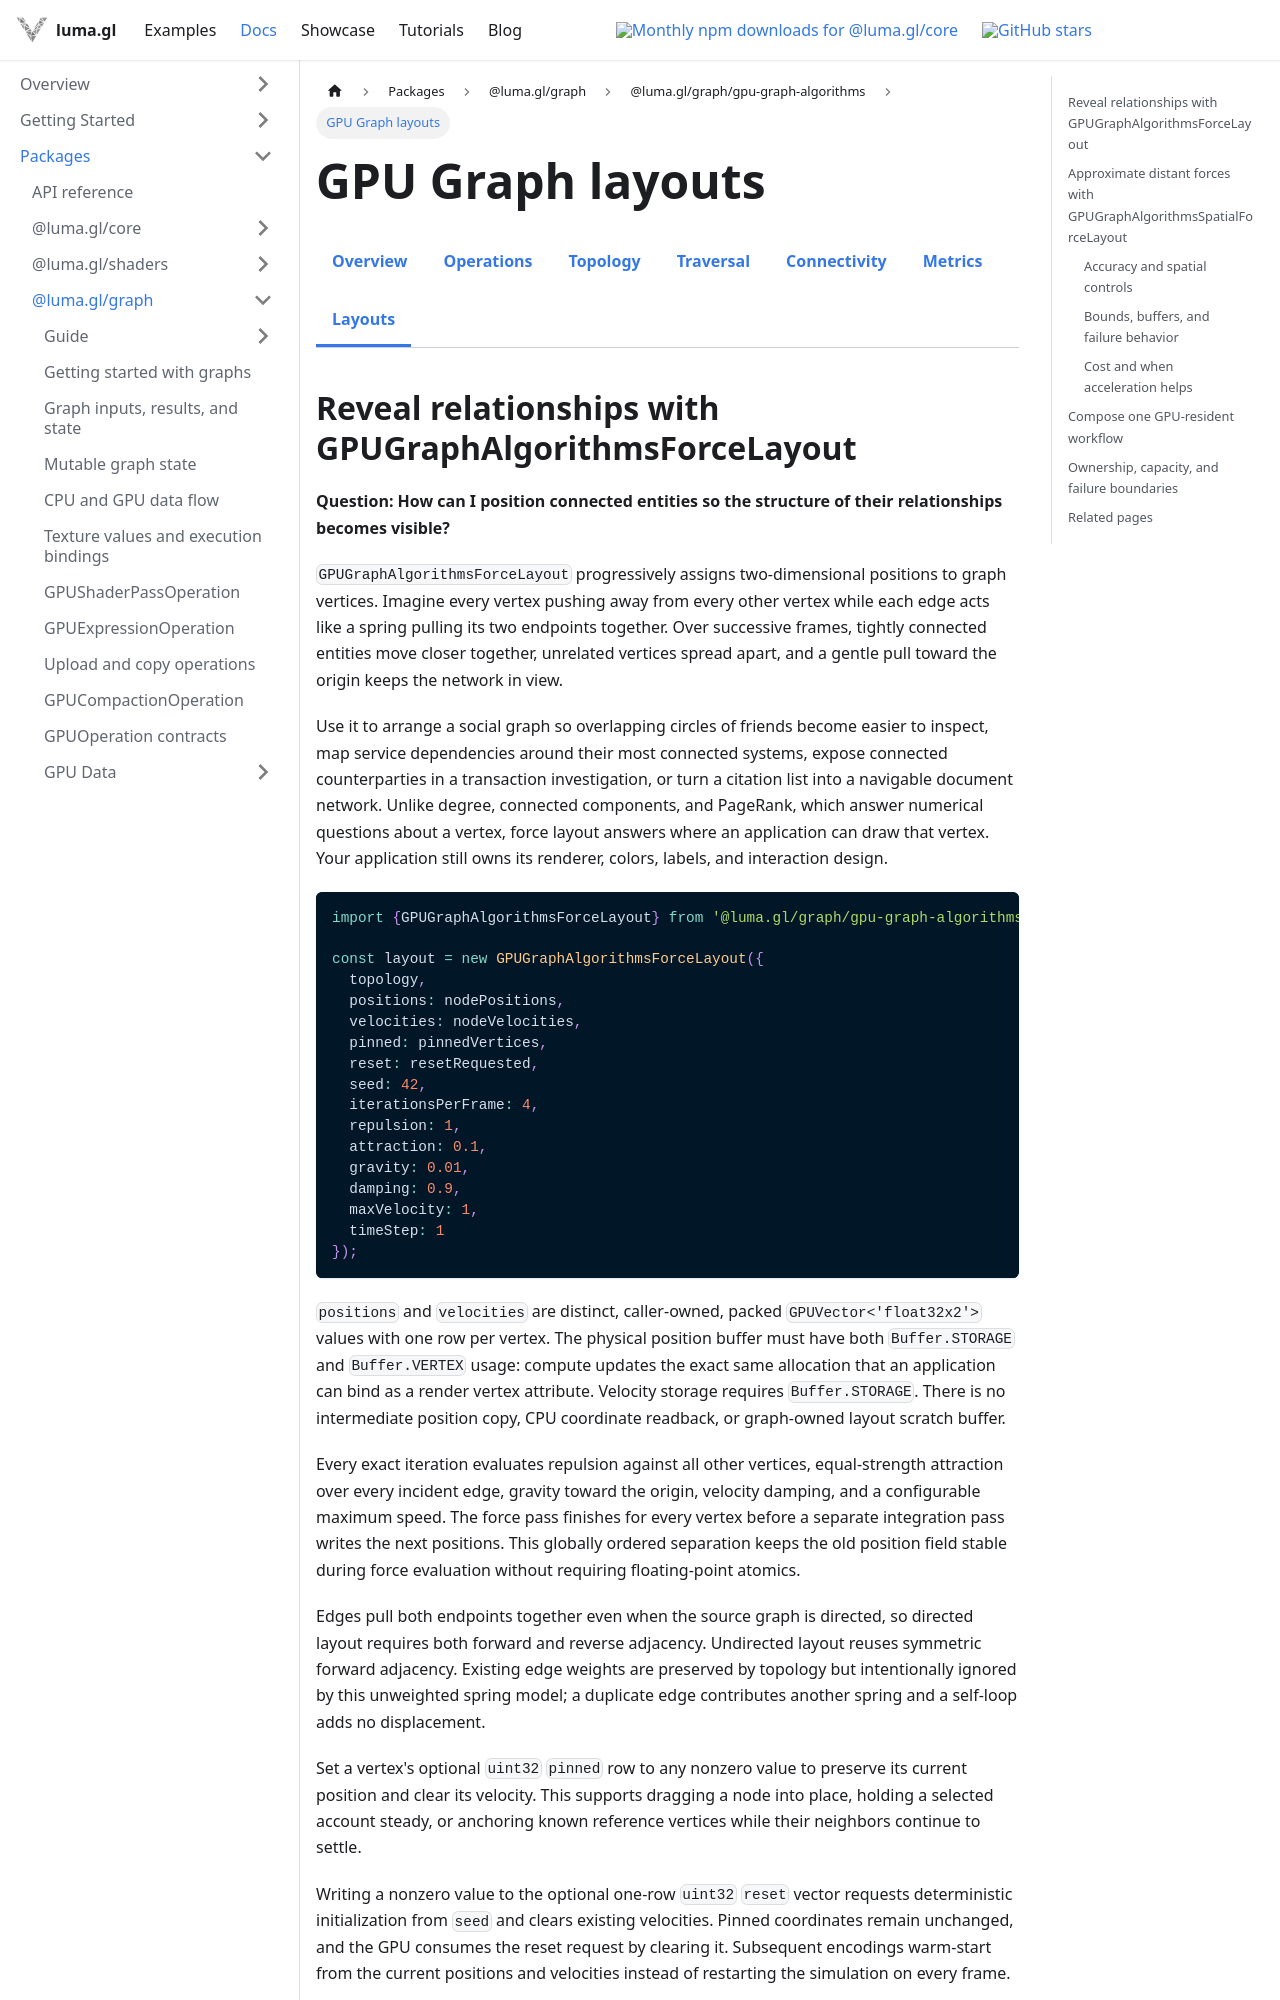

repository: visgl/luma.gl · page: next/docs/api-reference/experimental/gpu-graph-layouts.html · generator: docusaurus

---
title: GPU Graph layouts
description: Exact and spatially approximated progressive graph layouts with composable GPU outputs.
---

import {ExperimentalDocsTabs} from '@site/src/components/docs/experimental-docs-tabs';

# GPU Graph layouts

<ExperimentalDocsTabs active="gpu-graph-layouts" />
